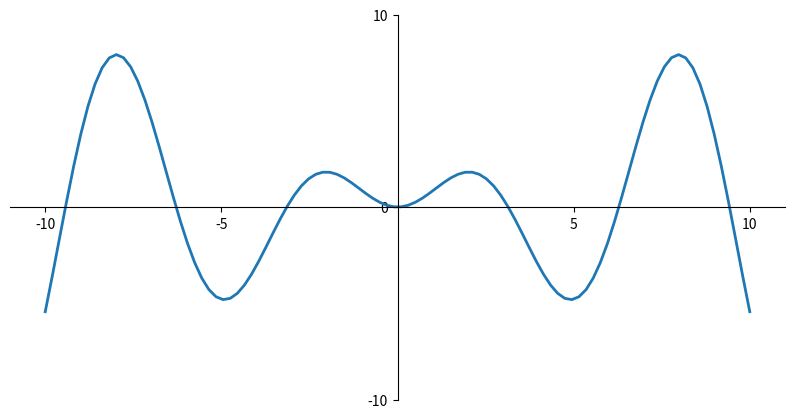

Reproduce this figure in Python.
import numpy as np
import matplotlib.pyplot as plt

x = np.linspace(-10,10,100)
y= np.sin(x)*x
fig,ax = plt.subplots(figsize=(10, 5))
ax.plot(x,y,lw = 2)
ax.spines["right"].set_color("none")
ax.spines["top"].set_color("none")
ax.xaxis.set_ticks_position('bottom')
ax.yaxis.set_ticks_position('left')
ax.spines['bottom'].set_position(('data', 0))
ax.spines['left'].set_position(('data', 0))
ax.set_xticks([-10, -5, 5, 10])
ax.set_yticks([-10, 0, 10])
plt.show()
